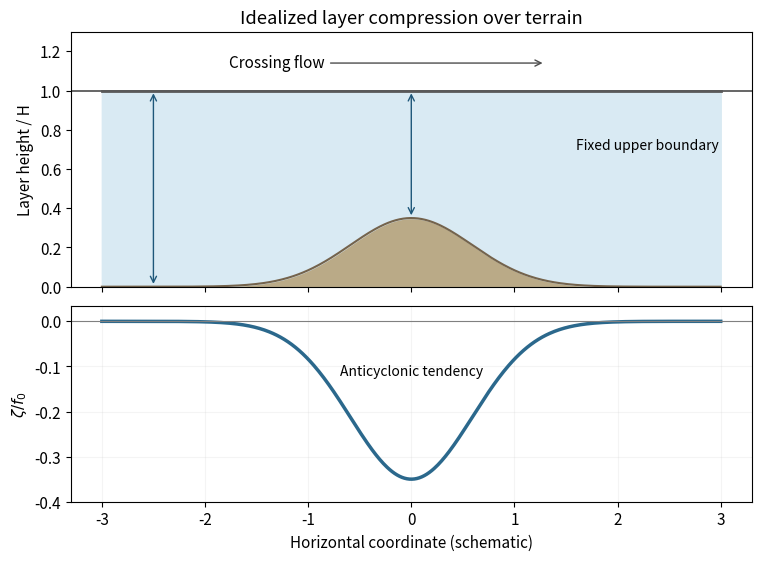

Here is the Python script that generated this plot: (Note: this script raises an exception after producing the figure.)
"""Original teaching plot. Python3.14,NumPy2.3.5,Matplotlib3.10.7. PNG basename written to cwd."""
import matplotlib
matplotlib.use("Agg")
import matplotlib.pyplot as plt
import numpy as np
from pathlib import Path
plt.rcParams.update({"font.size":11,"figure.facecolor":"white","axes.facecolor":"white","savefig.facecolor":"white"})

x=np.linspace(-3,3,500);terrain=.35*np.exp(-x*x/.7);upper=np.ones_like(x)
fig,(a,b)=plt.subplots(2,1,figsize=(7.5,5.5),layout='constrained',sharex=True,gridspec_kw={'height_ratios':[1.3,1]})
a.fill_between(x,0,terrain,color='#baaa87');a.plot(x,terrain,color='#74634c',lw=1.5);a.plot(x,upper,color='.35',lw=2)
a.fill_between(x,terrain,upper,color='#d9eaf3');a.axhline(1,color='.35',lw=1.3)
for xx in [-2.5,0]:
 hh=.35*np.exp(-xx*xx/.7);a.annotate('',(xx,1),(xx,hh),arrowprops={'arrowstyle':'<->','color':'#1e5779'})
a.annotate('Crossing flow',(1.3,1.14),(-1.3,1.14),ha='center',va='center',arrowprops={'arrowstyle':'->','color':'.3'})
a.text(1.6,.7,'Fixed upper boundary',fontsize=10);a.set(ylim=(0,1.3),ylabel='Layer height / H',title='Idealized layer compression over terrain')
b.plot(x,-terrain,color='#2b688c',lw=2.5);b.axhline(0,color='.5',lw=.8);b.set(xlabel='Horizontal coordinate (schematic)',ylabel=r'$\zeta/f_0$',ylim=(-.4,.035));b.text(0,-.12,'Anticyclonic tendency',ha='center',fontsize=10);b.grid(alpha=.13)
fig.savefig(Path(__file__).stem+'.png',dpi=150,facecolor='white');plt.close(fig)
